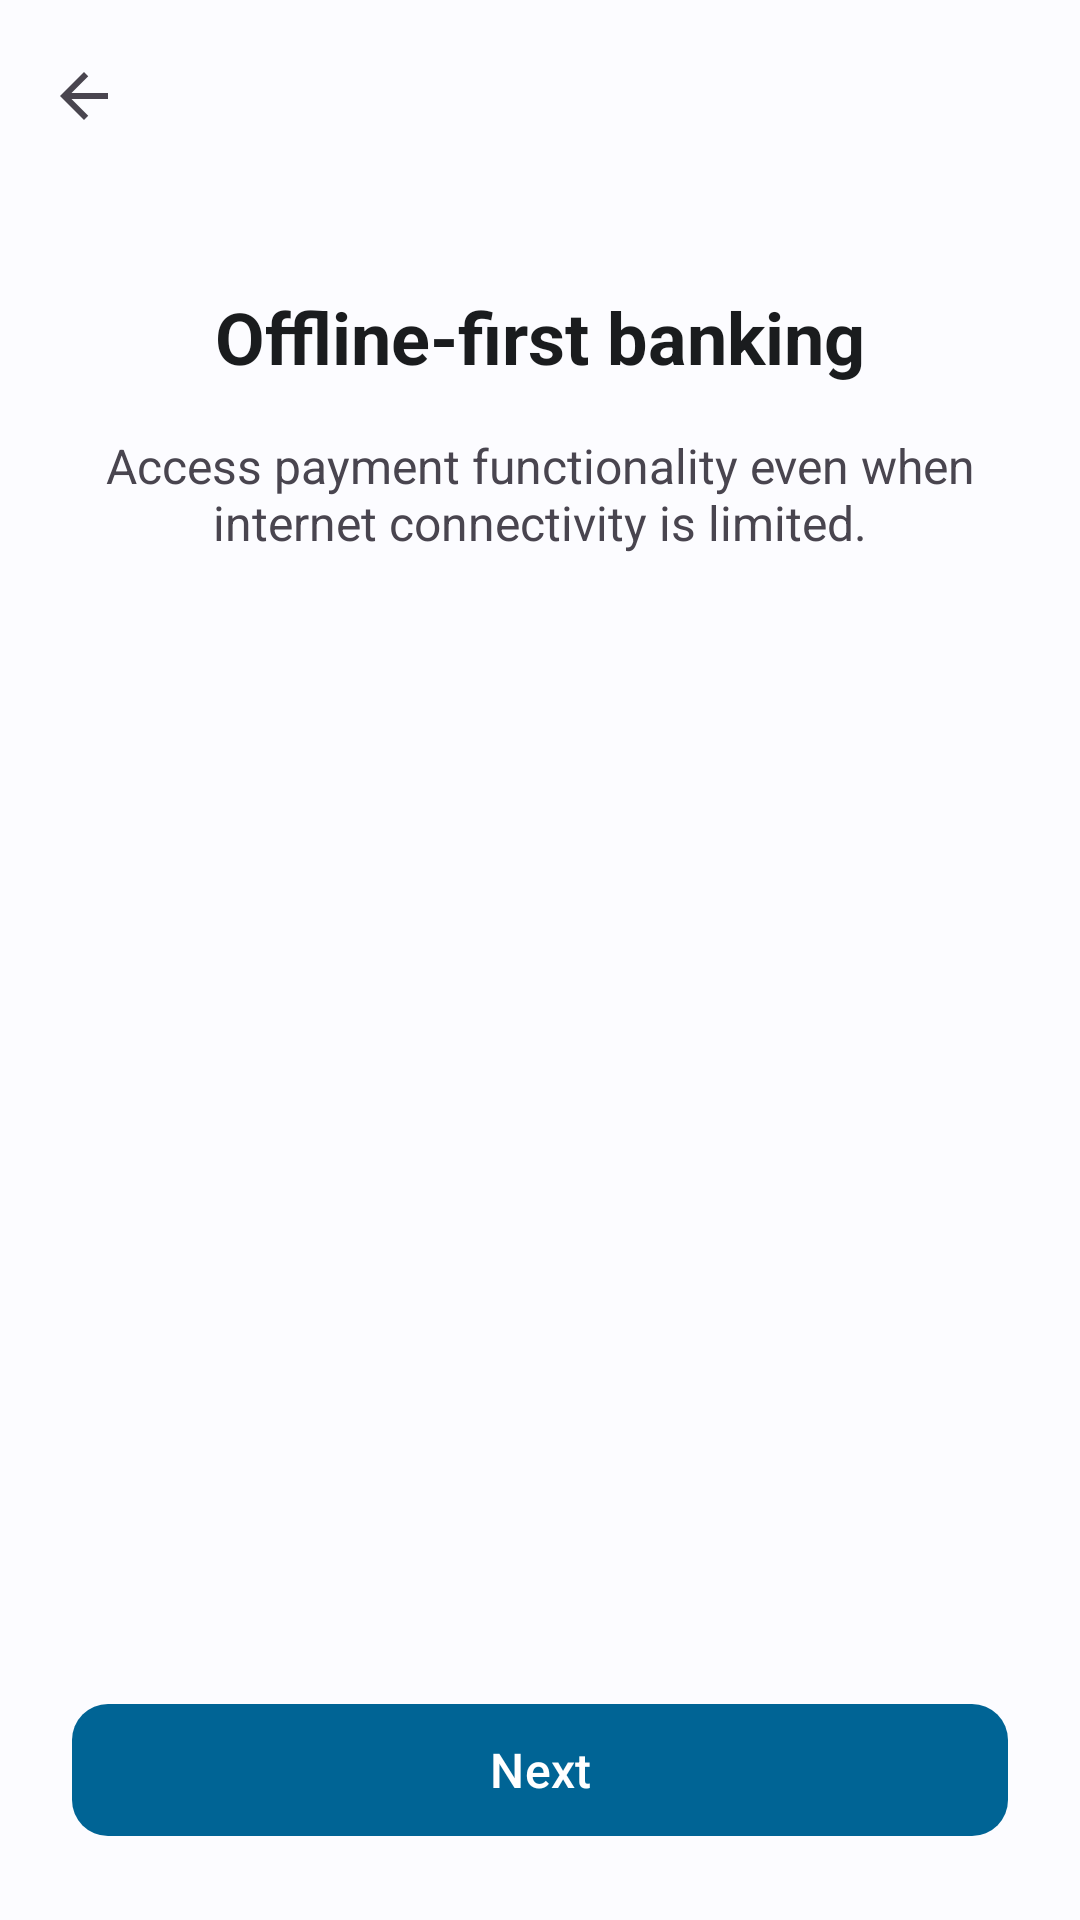

This screen was rendered from an Android layout file. Write that file and the resources it references.
<!-- AndroidManifest.xml: application theme Theme.LastMileBanking -->
<!-- res/layout/fragment_onboarding.xml -->
<?xml version="1.0" encoding="utf-8"?>
<androidx.constraintlayout.widget.ConstraintLayout xmlns:android="http://schemas.android.com/apk/res/android"
    xmlns:app="http://schemas.android.com/apk/res-auto"
    android:layout_width="match_parent"
    android:layout_height="match_parent"
    android:background="?android:attr/colorBackground">

    <com.google.android.material.appbar.MaterialToolbar
        android:id="@+id/toolbar"
        android:layout_width="match_parent"
        android:layout_height="wrap_content"
        app:navigationIcon="@drawable/ic_arrow_back"
        app:layout_constraintTop_toTopOf="parent" />

    <TextView
        android:id="@+id/tvTitle"
        android:layout_width="0dp"
        android:layout_height="wrap_content"
        android:layout_marginHorizontal="24dp"
        android:layout_marginTop="32dp"
        android:text="Offline-first banking"
        android:textSize="24sp"
        android:textStyle="bold"
        android:textColor="?attr/colorOnBackground"
        android:gravity="center"
        app:layout_constraintTop_toBottomOf="@id/toolbar"
        app:layout_constraintStart_toStartOf="parent"
        app:layout_constraintEnd_toEndOf="parent" />

    <TextView
        android:id="@+id/tvDesc"
        android:layout_width="0dp"
        android:layout_height="wrap_content"
        android:layout_marginHorizontal="24dp"
        android:layout_marginTop="16dp"
        android:text="Access payment functionality even when internet connectivity is limited."
        android:textSize="16sp"
        android:textColor="?attr/colorOnSurfaceVariant"
        android:gravity="center"
        app:layout_constraintTop_toBottomOf="@id/tvTitle"
        app:layout_constraintStart_toStartOf="parent"
        app:layout_constraintEnd_toEndOf="parent" />

    <com.google.android.material.button.MaterialButton
        android:id="@+id/btnNext"
        style="?attr/materialButtonStyle"
        android:layout_width="0dp"
        android:layout_height="wrap_content"
        android:layout_marginHorizontal="24dp"
        android:layout_marginBottom="24dp"
        android:text="Next"
        app:layout_constraintBottom_toBottomOf="parent"
        app:layout_constraintStart_toStartOf="parent"
        app:layout_constraintEnd_toEndOf="parent" />

</androidx.constraintlayout.widget.ConstraintLayout>
<!-- resources referenced by this layout -->
<resources>
  <!-- drawable ic_arrow_back (drawable) -->
  <vector xmlns:android="http://schemas.android.com/apk/res/android"
      android:width="24dp"
      android:height="24dp"
      android:viewportWidth="24.0"
      android:viewportHeight="24.0"
      android:tint="?attr/colorControlNormal">
    <path
        android:fillColor="#FF000000"
        android:pathData="M20,11H7.83l5.59,-5.59L12,4l-8,8 8,8 1.41,-1.41L7.83,13H20v-2z"/>
  </vector>
  <color name="md_theme_light_primary">#006495</color>
  <color name="md_theme_light_onPrimary">#FFFFFF</color>
  <color name="md_theme_light_primaryContainer">#CBE6FF</color>
  <color name="md_theme_light_onPrimaryContainer">#001E30</color>
  <color name="md_theme_light_secondary">#526070</color>
  <color name="md_theme_light_onSecondary">#FFFFFF</color>
  <color name="md_theme_light_secondaryContainer">#D5E4F7</color>
  <color name="md_theme_light_onSecondaryContainer">#0E1D2A</color>
  <color name="md_theme_light_background">#FCFCFF</color>
  <color name="md_theme_light_onBackground">#1A1C1E</color>
  <color name="md_theme_light_surface">#FCFCFF</color>
  <color name="md_theme_light_onSurface">#1A1C1E</color>
  <style name="Widget.LastMile.Button" parent="Widget.Material3.Button">
          <item name="android:minHeight">@dimen/button_height</item>
          <item name="cornerRadius">@dimen/card_corner_radius</item>
          <item name="android:textSize">16sp</item>
          <item name="android:layout_width">match_parent</item>
          <item name="android:layout_height">@dimen/button_height</item>
      </style>
  <style name="Widget.LastMile.TextInputLayout" parent="Widget.Material3.TextInputLayout.OutlinedBox">
          <item name="boxCornerRadiusTopStart">@dimen/card_corner_radius</item>
          <item name="boxCornerRadiusTopEnd">@dimen/card_corner_radius</item>
          <item name="boxCornerRadiusBottomStart">@dimen/card_corner_radius</item>
          <item name="boxCornerRadiusBottomEnd">@dimen/card_corner_radius</item>
          <item name="android:minHeight">@dimen/input_height</item>
          <item name="android:layout_width">match_parent</item>
          <item name="android:layout_height">wrap_content</item>
      </style>
  <style name="Widget.LastMile.TextInputEditText" parent="Widget.Material3.TextInputEditText.OutlinedBox">
          <item name="android:minHeight">@dimen/input_height</item>
          <item name="android:layout_width">match_parent</item>
          <item name="android:layout_height">wrap_content</item>
          <item name="android:textSize">16sp</item>
      </style>
  <dimen name="button_height">52dp</dimen>
  <dimen name="card_corner_radius">12dp</dimen>
  <dimen name="input_height">56dp</dimen>
</resources>
